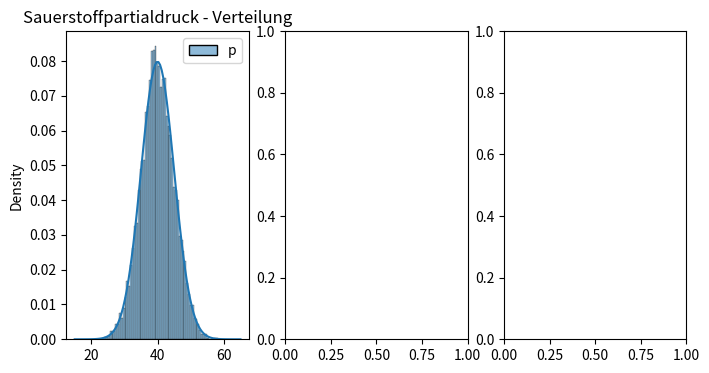

Write Python code to recreate this figure. (Note: this script raises an exception after producing the figure.)
import numpy as np
from matplotlib import pyplot as plt
import seaborn as sns
import pandas as pd

mu, std = 40.0, 5.0  # Mean and standard deviation of oxygen partial pressure (p)


def map_samples(samples):
    """
    **TODO**: Transform samples of a normally distributed oxygen partial pressure (p)
    using the Hill equation to approximate blood oxygen saturation.

    .. math::
        S(p) = \\frac{p^n}{p^n + K^n}

    Note: You need to estimate the mean and variance of the samples by using
    `np.mean <https://numpy.org/doc/2.2/reference/generated/numpy.mean.html>`_ and
    `np.var <https://numpy.org/devdocs/reference/generated/numpy.var.html>`_.

    Additionally compute an analytical approximation of the mean and variance
    of the transformed values via first-order Taylor expansion.

    :param samples:
        A 1D array of sampled oxygen partial pressures (in mmHg), assumed to be
        normally distributed with unknown mean and variance.

    Returns:
    --------
    :return: 3-Tuple of mapped_samples, the estimated mean and the estimated variance of the saturation (via Taylor expansion)
    """
    N, K = 2.7, 26

    # TODO: Apply the Hill function to each sample to get saturation values
    
    # TODO: Use np.mean and np.var to compute mean and variance of the original input samples
    
    # TODO: Compute the derivative (Jacobian) of the Hill function at the mean
    
    # TODO: Compute the transformed mean using the Hill function
    
    # TODO: Approximate the transformed variance via linear error propagation
    
    # TODO: Return the mapped samples, the mapped mean and the mapped variance
    pass


# ---------------------------------------------------
# There is no need to change anything below this line
# ---------------------------------------------------

# Main Program
if __name__ == "__main__":
    N, K = 2.7, 26

    # Create three plots
    fig, axs = plt.subplots(ncols=3, figsize=(8, 4))

    # Draw random samples for the partial pressure
    p = np.random.normal(mu, std, 10000)

    # Plot histogram and density curve
    df = pd.DataFrame(p, columns=["p"])
    sns.histplot(df, bins=64, ax=axs[0], stat="density")
    x = np.linspace(mu - 5.0 * std, mu + 5.0 * std, 100)
    y = np.exp(-((x - mu) ** 2) / (2 * std**2)) / (std * np.sqrt(2.0 * np.pi))
    axs[0].plot(x, y, color="#1f77b4")
    axs[0].set_title("Sauerstoffpartialdruck - Verteilung")

    # Draw the mapping function itself
    x = np.linspace(0.0, 5.0 * K, 250)
    y, _, _ = map_samples(x)
    axs[1].plot(x, y, color="#1f77b4")
    axs[1].set_ylim(0.0, 1.0)
    axs[1].set_title("Hill-Gleichung")

    # Draw tangent and range which is used from the samples
    y0 = np.power(mu, N) / (np.power(mu, N) + np.power(K, N))
    grad = (
        N
        * np.power(K, N)
        * np.power(mu, N - 1)
        / ((np.power(mu, N) + np.power(K, N)) ** 2)
    )
    y = (x - mu) * grad + y0
    axs[1].plot(x, y, color="orange")
    axs[1].plot(np.array([mu - 3 * std, mu - 3 * std]), np.array([0.0, 1.0]), "k--")
    axs[1].plot(np.array([mu + 3 * std, mu + 3 * std]), np.array([0.0, 1.0]), "k--")

    # Map the samples and retrieve estimated mean and variance
    s, mu, var = map_samples(p)

    # Plot histogram of mapped samples and estimated density
    df = pd.DataFrame(s, columns=["s"])
    sns.histplot(df, bins=64, ax=axs[2], stat="density")
    x = np.linspace(mu - 5.0 * np.sqrt(var), mu + 5.0 * np.sqrt(var), 100)
    y = np.exp(-((x - mu) ** 2) / (2 * var)) / (np.sqrt(2.0 * np.pi * var))
    axs[2].plot(x, y, color="#1f77b4")
    axs[2].set_title("Sauerstoffsättigung - Verteilung")

    axs[2].plot(np.array([mu, mu]), np.array([0.0, np.max(y)]), "k--")

    mu = np.mean(s)
    axs[2].plot(np.array([mu, mu]), np.array([0.0, np.max(y)]), "o--")

    plt.show()
